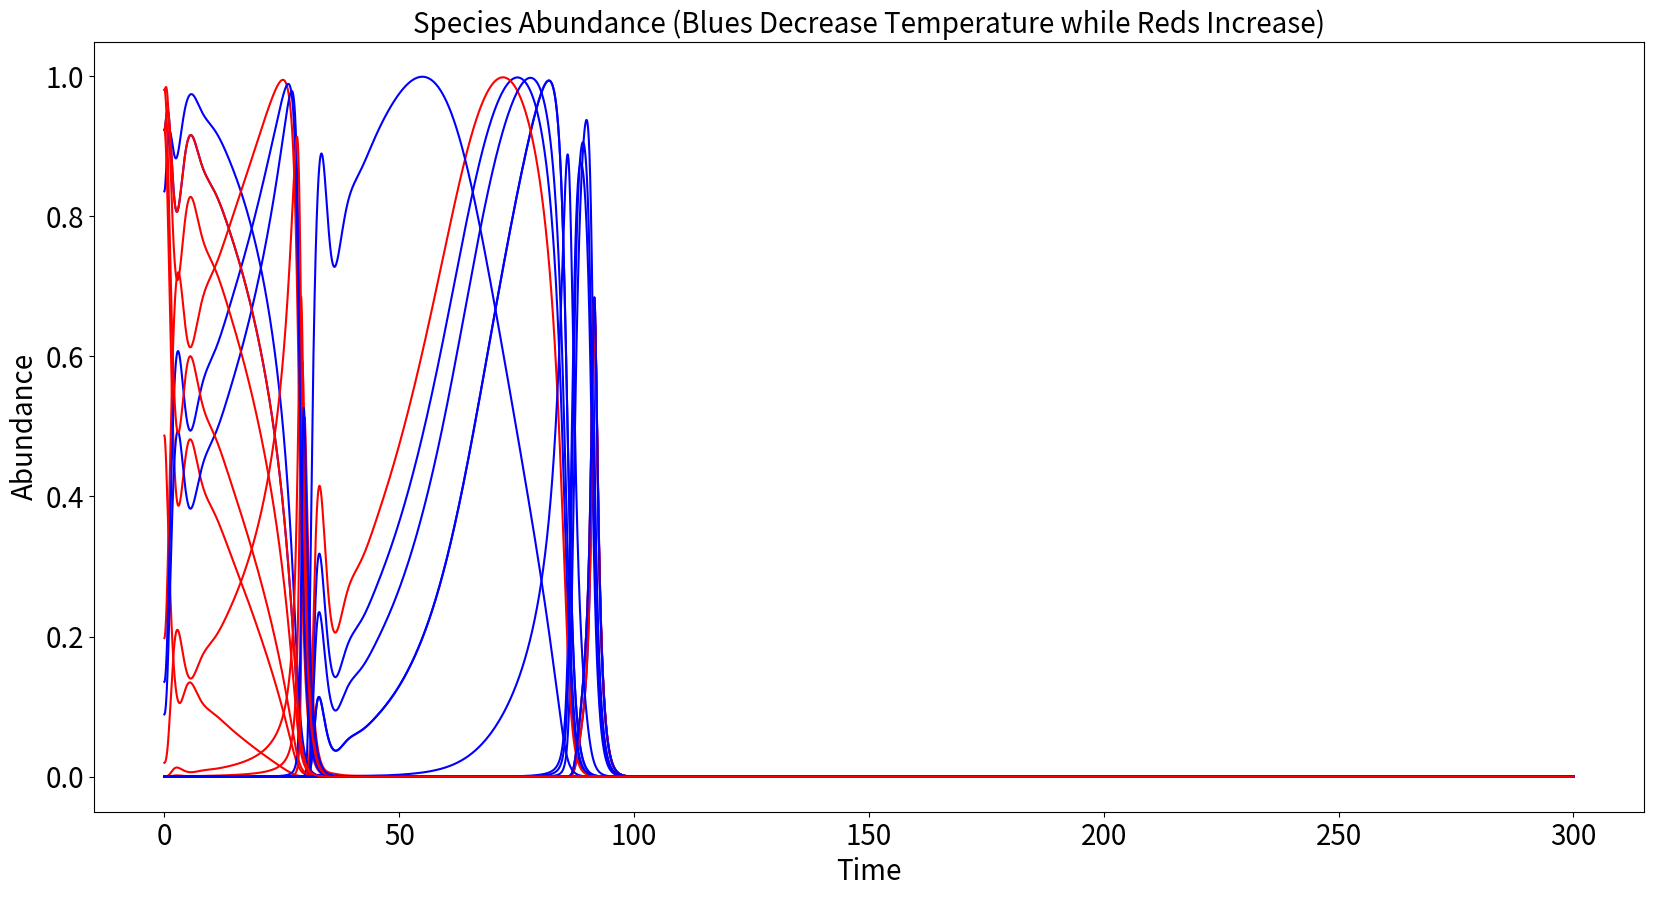
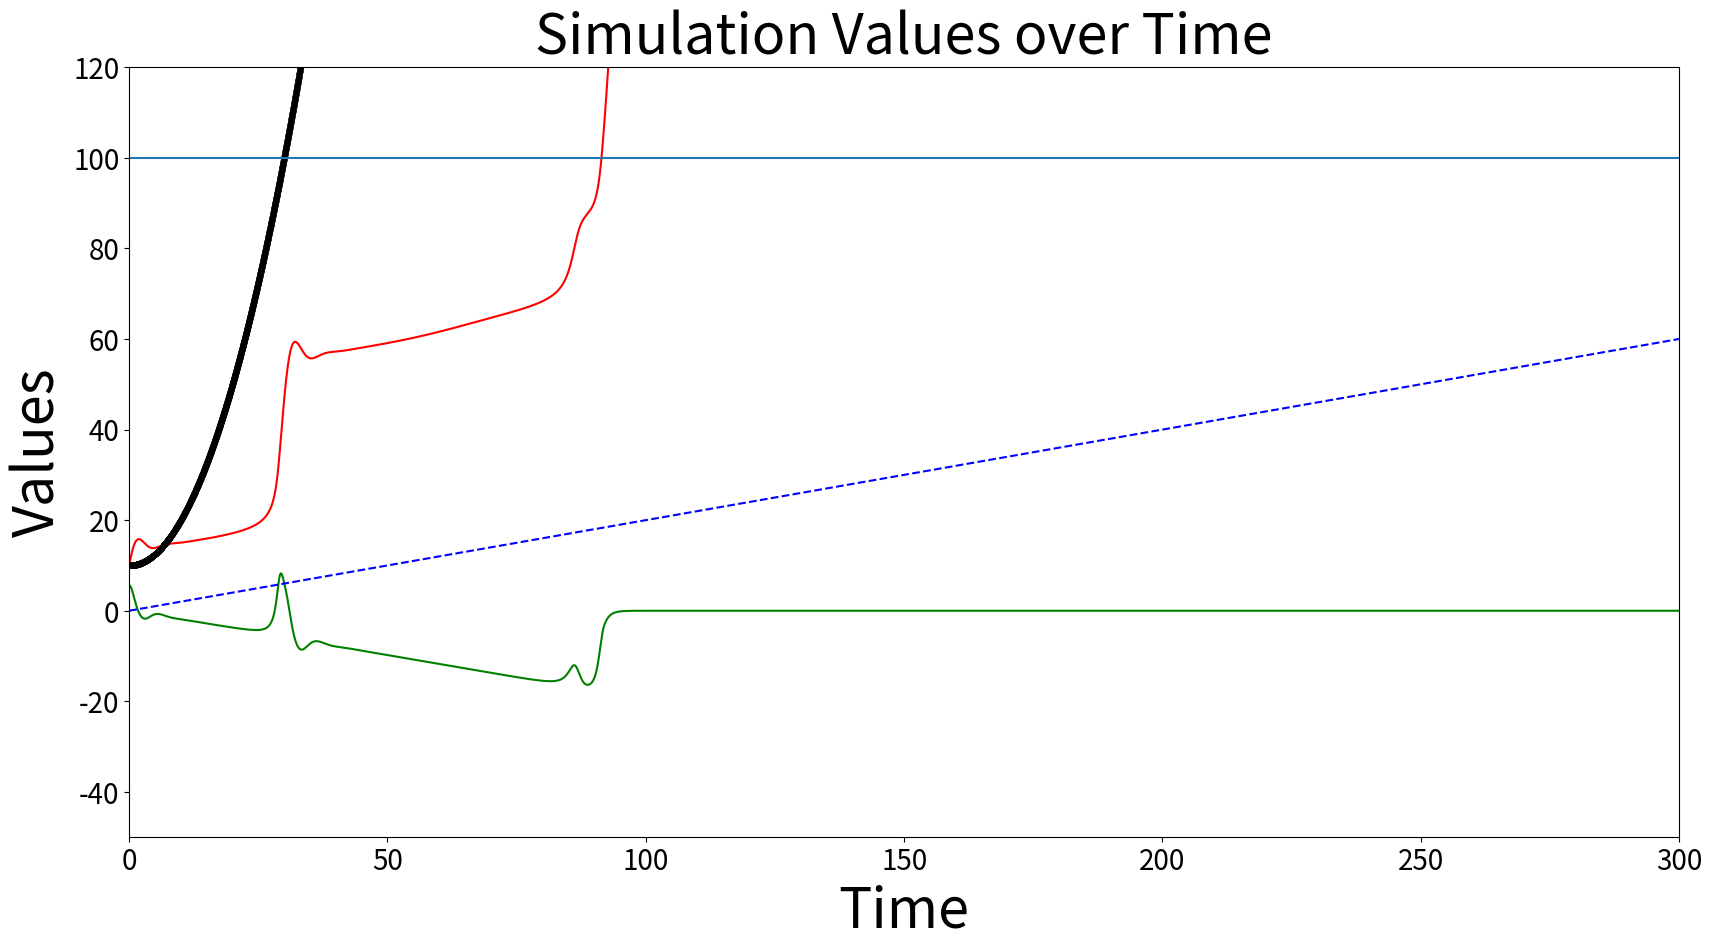

Reproduce these figures in Python, in order.
#!/usr/bin/env python3
# Python 3.9.1
import math, random
import matplotlib.pyplot as plt
import numpy as np

import sys
print("Python version")
print (sys.version)
print("Version info.")
print (sys.version_info)


# Fixes in this - Starting E is 0
# The essential Range starts at 0 so there can be species that will be present and some of them can bring the E down
#
#

K = 30        #Number of Biotic Components
R = 100        #Essential Range (defines where Biotic Components can be present)
P = 0          #Perturbation
OE = []        #Niche
start = 0      #Time Start
end = 300      #Time End
step= 0.01     #Time Step
w = []         #Affects Parameter (ranges between -1 and 1 for each K)
u = []         #Ideal Temperature for species (between 0 and R -> the essential range)

#OE = [random.uniform(3,10) for _ in range(K)] #Switches between same sized Niches to different sized ones
OE = [5 for _ in range(K)]
#populates affects values
w = [random.uniform(-1,1) for _ in range(K)]
#populates optimum growing temperatures
u = [math.trunc(random.uniform(0, R)) for _ in range(K)]

N = 2           #Number of Environment Variables
E = 10           #Temperature Start value
Et = 10         #Temperature without Biotic Force

alpha = [[] for _ in range(K)] #abundance value for a species

for _ in range(K):
    alpha[_].append((math.e) ** ((-1) * (((abs(E-u[_])) ** 2) / (2*(OE[_]**2)))))

rF = []         #Biotic Force Values
rP = []         #Perturbation Values
rE = []         #Temperature with Biotic Force Values
rEt = []        #Temperature without Biotic Force Values

#Abundance values over time
rAx = [[] for x in range(K)]
#Abundance values over time scaled up by R (Essential Range)
rAxR = [[] for x in range(K)]
#Tracks time (steps accumulation)
time = []

biotic_force = [[] for _ in range(K)]
temperatures = []

#plot abundance of species over temperature
def plot_alphas():

    for x in np.arange (0, R, step):
        temperatures.append(x)

    for y in range(K):
        for x in np.arange (0, R, step):
            biotic_force[y].append((math.e) ** ((-1) * (((abs(x-u[y])) ** 2) / (2*(OE[y]**2)))) * w[y])

    plt.figure(figsize=(25,15))
    plt.title('Biotic Force over Time', fontsize=40)
    plt.xlabel('Temperature', fontsize=40)
    plt.ylabel('biotic force (a * w)', fontsize=40)
    plt.xticks(fontsize=20)
    plt.yticks(fontsize=20)
    for _ in range(K):
        plt.plot(temperatures,biotic_force[_])

    plt.plot(temperatures,np.sum((np.array(biotic_force, dtype=float)), axis=0), lw=4)

    plt.show()

def update(step):
    global F, P, E, Et, rF, rP, rE, rEt, u, w
    
    fSUM = 0
    
    for _ in range(K):
        new_alpha = (math.e) ** ((-1) * (((abs((E)-u[_])) ** 2) / (2*(OE[_]**2))))

        # abundance da/dt
        alpha[_].append(alpha[_][-1] + (new_alpha - alpha[_][-1]) * step)
        rAx[_].append(alpha[_][-1])
        rAxR[_].append(alpha[_][-1] * R)
        fSUM = fSUM + (alpha[_][-1] * w[_]) 

        # abundance directly on the graph
        #alpha[_] = al
        #rAx[_].append(alpha[_])
        #fSUM = fSUM + (alpha[_] * w[_]) # Fixed

    F = fSUM * 10
    P = P + (0.2 * step)
    #F = fSUM                  [Explore the linear increase for P]
    #P = P + (step/3.5)
    E = E + ((P + F) * step)

    # E not P ! This is the Temperature !
    # Incorrect one Et = Et + P
    # F becomes 0 - no biotic force as no biota
    Et = Et + ((P + 0) * step)

    rF.append(F)
    rP.append(P)
    rE.append(E)
    rEt.append(Et)

#plot affects values for each species
def plot_w():

    plt.figure(figsize=(20,5))
    plt.ylim(-1, 1)
    plt.title('Affects values for each species', fontsize=20)
    plt.xlabel('Species', fontsize=18)
    plt.ylabel('Affects', fontsize=18)
    plt.plot(w, 'k.', label='w')
    plt.legend(loc=5, prop={'size': 30})
    plt.show()

#plot ideal growing temperature for each species
def plot_u():
    plt.figure(figsize=(20,10))
    plt.ylim(0, R)
    plt.title('Ideal Growing Temperature for each species', fontsize=20)
    plt.xlabel('Species', fontsize=18)
    plt.ylabel('Temperature', fontsize=18)
    plt.plot(u, 'k.', label='u')
    plt.legend(loc=5, prop={'size': 30})
    plt.show()

#plot abundance of each species over time where abundance is scaled up by R
def plot_aot_scaled():
    plt.figure(figsize=(20,10))
    plt.title('Abundance + Temp over Time', fontsize=20)
    plt.xlabel('Time', fontsize=20)
    plt.ylabel('Abundance Scaled UP + Temperature', fontsize=20)
    plt.xticks(fontsize=20)
    plt.yticks(fontsize=20)
    plt.ylim(-50, R+20)
    plt.xlim(0, end)
    for x in range(K):
        plt.plot(time,rAxR[x],label = 'id %s'%x)

    plt.plot(time,rE, 'r.', label='E')
    plt.show()

#plot abundance of each species over time
def plot_aot():
    plt.figure(figsize=(20,10))
    plt.title('Abundance over Time', fontsize=20)
    plt.xlabel('Time', fontsize=20)
    plt.ylabel('Abundance', fontsize=20)
    plt.xticks(fontsize=20)
    plt.yticks(fontsize=20)
    for x in range(K):
        plt.plot(time,rAx[x],label = 'id %s'%x)
    plt.show()

#plot species that increase temperature and decrease temperature
def plot_aot_inc_dec():
    plt.figure(figsize=(20,10))
    plt.title('Species Abundance (Blues Decrease Temperature while Reds Increase)', fontsize=20)
    plt.xlabel('Time', fontsize=20)
    plt.ylabel('Abundance', fontsize=20)
    plt.xticks(fontsize=20)
    plt.yticks(fontsize=20)
    for x in range(K):
        if(w[x]==0):
            plt.plot(time,rAx[x],'k-')
        if(w[x]<0):
            plt.plot(time,rAx[x],'b-')
        if(w[x]>0):
            plt.plot(time,rAx[x],'r-')
    plt.show()

#plot biotic force and P
def plot_b_p():
    plt.figure(figsize=(20,10))
    plt.title('Biotic Force and P', fontsize=20)
    plt.xlabel('Time', fontsize=20)
    plt.ylabel('Value for Biotic Force and P', fontsize=20)
    plt.xticks(fontsize=20)
    plt.yticks(fontsize=20)
    plt.plot(time,rF, 'g-', label='F')
    plt.plot(time,rP, 'b--', label='P')
    plt.show()

#plot temperature value over time
def plot_e():
    plt.figure(figsize=(20,10))
    plt.title('Environment Variable E', fontsize=20)
    plt.xlabel('Time', fontsize=20)
    plt.ylabel('Temperature', fontsize=20)
    plt.xticks(fontsize=20)
    plt.yticks(fontsize=20)
    plt.plot(time,rE, 'r-', label='E')
    plt.axhline(y=R)
    plt.show()

#plot temperature, biotic force and P over time
def plot_efp():
    plt.figure(figsize=(20,10))
    plt.title('Simulation Values over Time', fontsize=40)
    plt.xlabel('Time', fontsize=40)
    plt.ylabel('Values', fontsize=40)
    plt.xticks(fontsize=20)
    plt.yticks(fontsize=20)
    plt.ylim(-50, R+20)
    plt.xlim(0, end)
    plt.plot(time,rF, 'g-', label = 'biotic force')
    plt.plot(time,rP, 'b--', label = 'perturbing force(rate)')
    plt.plot(time,rE, 'r-',label = 'temperature')
    plt.plot(time,rEt, 'k.',label = 'temperature (without biota)')
    #plt.legend(loc='lower right', prop={'size': 30})
    plt.axhline(y=R)
    plt.show()

for xtime in np.arange (start, end, step):
    update(step)
    time.append(xtime)
#    if(xtime == 50):
#        P += 10

#    if(xtime == 70):
#        P -= 10

#plot_alphas()          #plot abundance of species over temperature
#plot_w()               #plot affects values for each species
#plot_u()               #plot ideal growing temperature for each species
#plot_aot()             #plot abundance of each species over time
#plot_aot_scaled()      #plot abundance of each species over time scaled by R
plot_aot_inc_dec()     #plot species that increase temperature and decrease temperature
#plot_b_p()             #plot biotic force and P
#plot_e()               #plot temperature value over time
plot_efp()             #plot temperature, biotic force and P over time